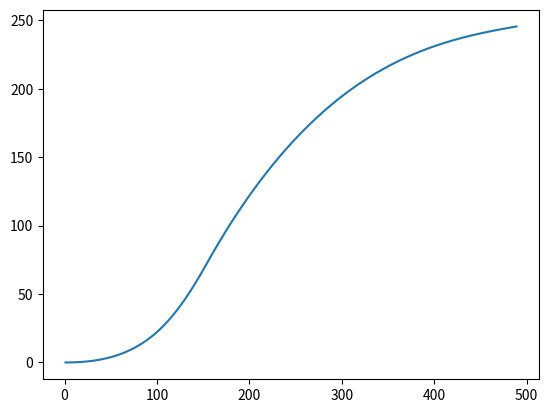

Recreate this plot in Python. (Note: this script raises an exception after producing the figure.)
import math
import matplotlib.pyplot as plt
import pylab
telemetry = open('telemetry.txt', 'w')
telemetry.write('T, R, w, alfa, M, Fvert, Fhor , Vvert, Vhor, av, ah\n')
telemetry.close()


def m(module):
    if (module == 'RN_1'):
        return mRN_1 + ms1
    if (module == 'RN_2'):
        return mRN_2 + ms2
    if (module == 'RN_3'):
        return mRN_3
    if (module == 'LK'):
        return mLK
    if (module == 'LM'):
        return mLM
x=[]
y=[]

i = 0
def angle(alfa, R, Vv, Vh, T, Fdv, Fcb, Ft, av, ah, M, Fhor):
    H = R / 1000 - 6375
    dm=0
    if(T>151):
        dm=1238.5
    if H > 20 and H < 60:
        if(alfa<math.pi/3):
           return dh
        else:
            return 0
    else:
        if H>80 and alfa!=0:
            t1 = (M/dm)*(1-math.exp(-(dm*Vh/(Fdv*math.sin(alfa)))))
            t2 = tpad(R, Vv, Vh, Fdv, dm, alfa, M)
            if(t1>t2):
                return -dh
            else:
                if t1!=t2:
                    return dh
                else:
                    return 0
        else:
            return  dh/10



def tpad(R, Vv, Vh, Fdv, dm, alfa, M):
    r = R
    t2 = 0
    v = Vv
    v2 = Vh
    while v > 0:
        m = M - dm * t2
        Fv = Fdv * math.cos(alfa) + m * math.pow(Vh / r, 2) * (r) - GM * m / (math.pow(r, 2))
        Fh = Fdv * math.sin(alfa)
        avert = Fv / m
        ahor = Fh / m
        r += v * 1 + avert / 2
        v += avert
        v2 += ahor
        t2 += 1
    return t2


def ro(H):
    if (H <= 70):
        if (H < 5):
            return 0.001225
        if (5 < H < 10):
            return 0.007421
        if (10 < H < 15):
            return 0.0004176
        if (15 < H < 20):
            return 0.0001916
        if (20 < H < 25):
            return 0.00008801
        if (25 < H < 30):
            return 0.0000405
        if (30 < H < 35):
            return 0.000018
        if (35 < H < 40):
            return 0.00000839
        if (40 < H < 45):
            return 0.000004
        if (45 < H < 50):
            return 0.000002
        if (50 < H < 55):
            return 0.000001
        if (55 < H < 60):
            return 0.000000565
        if (60 < H < 65):
            return 0.0000003095
        if (65 < H < 70):
            return 0.0000001
        if (70 < H < 75):
            return 0.000000084
    else:
        return 0


ms1 = 135000
ms2 = 37600
mRN_1 = 2145000 - ms1  # массы частей корабля
mRN_2 = 458700 - ms2
mRN_3 = 120000
mLK = 5500 + 22500
mLM = 150000

Rocket = ['RN_1', 'RN_2', 'RN_3', 'LK', 'LM']
M = m('RN_1') + m('RN_2') + m('RN_3') + m('LK') + m('LM')
print(M, ' ', M-mRN_1-ms1)
GM = 9.81 * (math.pow(6375000, 2))
R = 6375000
w = 0

Vh = 403
Vv = 0
alfa = 0
T = 0
av = 0
ah = 0
dh: float = (math.pi / 180)
Ft = GM * M / (math.pow(R, 2))
Fcb = M * math.pow(Vh / R, 2) * (R)
Fcopr = 0.0
x11111= True
x22222 = True
x33333 = True
plot = open('plot.txt', 'w')
plot.close()
while R <= (6375 + 1000) * 1000 and w <= math.sqrt(GM / ((6375 + 185) * 1000)):
    T = T + 1
    telemetry = open('telemetry.txt', 'a')
    Fdv = 0
    plot = open('plot.txt', 'a')
    if mRN_1 > 0: #рассчет тяги
        Fdv = 34350000
        mRN_1 = mRN_1 - 34350000 / 2580
        M = m('RN_1') + m('RN_2') + m('RN_3') + m('LK') + m('LM')
    else:
        ms1 = 0
        mRN_1 = 0
        if x11111:
            telemetry.write("\n Сброс первой разгонной ступени \n ")
            x11111 = False
        Rocket = Rocket[1:4]
        M = m('RN_1') + m('RN_2') + m('RN_3') + m('LK') + m('LM')
        if(mRN_2 >= 0 and x22222):
            Fdv=6115000
            mRN_2 = mRN_2-1238.5
        else:
            Fdv=0
            mRN_2=0
            if  x22222:
                telemetry.write("\n Сброс Второй разгонной ступени \n ")
                x22222 = False
            Rocket = Rocket[1:3]

    if Vh >= math.sqrt(GM/R):
        Fdv=0
        telemetry.write('\n корабль на орбите\n')
        break
    if R/1000 - 6375 < 0:
        telemetry.write('корабль упал \n')
        break
    mRN_1i = mRN_1
    wi = w
    Ri = R
    alfai = alfa
    Vvi = Vv
    Vhi = Vh
    Fcb = M * math.pow(Vh , 2) / (R)
    Ft = GM * M / (math.pow(R, 2))
    Fvert = Fcb + Fdv * math.cos(alfa) - Ft - math.pow(10.1 / 2, 2) * 0.1 * ro(R / 1000 - 6375) / 2 * math.cos(alfa)
    Fhor = Fdv * math.sin(alfa) - math.pow(10.1 / 2, 2) * 0.1 * ro(R / 1000 - 6375) / 2 * math.sin(alfa)
    av = Fvert / M
    ah = Fhor / M
    Vh = Vhi + 1.5*ah * 1
    Vv = Vvi + av * 1
    R = Ri + av * 1 * 1 / 2 + Vvi * 1
    w = wi + (Vh - 403) / R + ah * 1 * 1 / (2 * R)
    s1 = ''
    s1 = str(T) + '    H=' + str(R / 1000 - 6375) + "   w=" + str(w) + '  alfa=' + str(round(alfa/(math.pi / 180))) + '   M=' + str(
        M) + '     Fv=' + str(Fvert) + '   Fh=' + str(Fhor) + '   Vv=' + str(Vv) + '   Vh=' + str(Vh) + '  av=' + str(
        av) + '     ah=' + str(ah) + '  Fcb=' + str(Fcb) + "  Ft=" + str(Ft) + '  Fdv=' + str(Fdv * math.cos(alfa)) + '\n'
    plot.write(str(T) + ' ' + str(R / 1000 - 6375) +'\n')
    x.append(T)
    y.append(R / 1000 - 6375)
    telemetry.write(s1)
    telemetry.close()
    alfa = alfa + angle(alfa, R, Vv, Vh, T, Fdv, Fcb, Ft, av, ah, M, Fhor)

plot.close()

stromn1 = open('plot.txt', 'r')
s = stromn1.read()
mv1 = s.split('\n')
for i in range(0, len(mv1)):
    mv1[i].split(' ')
g1 = plt.plot(x, y)
plt.show(g1)
telemetry.write(str(mRN_2)+'\n')
print(GM)
